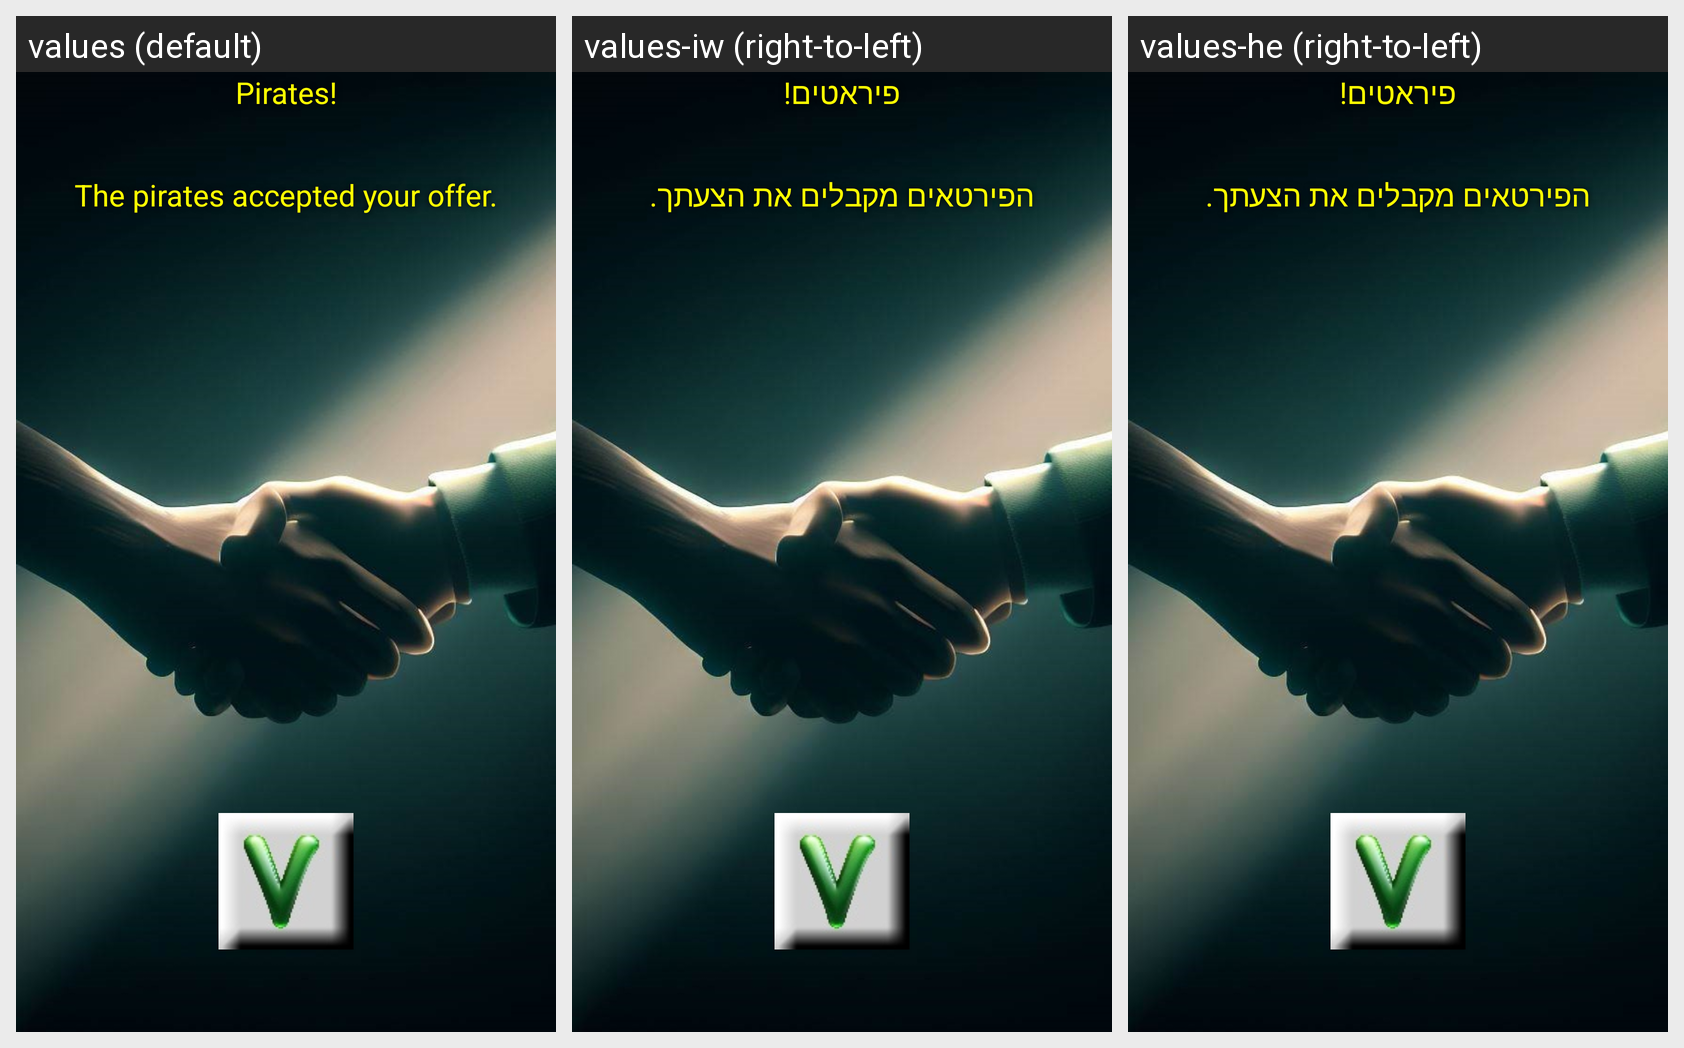

The Android screen above is rendered under several locales of the same app. Produce the string resources it draws, with the default and per-locale values.
Android screen res/layout/offer_accept_layout.xml rendered under 3 locales, left to right: values (default), values-iw (right-to-left), values-he (right-to-left). Device: Nexus 5 (rendered at 1080×1920; each locale shown at half size, 540×960, under a caption strip naming it); theme AppTheme.
Strings drawn on this screen, with the default value and each locale's value (text and hints the layout hard-codes, and strings that could not be matched under every locale, appear in the picture but are not listed):

PIRATES
  values: Pirates!
  values-iw: פיראטים!
  values-he: פיראטים!

PIRATES_OFFER_ACCEPTED
  values: The pirates accepted your offer.
  values-iw: הפירטאים מקבלים את הצעתך.
  values-he: הפירטאים מקבלים את הצעתך.
